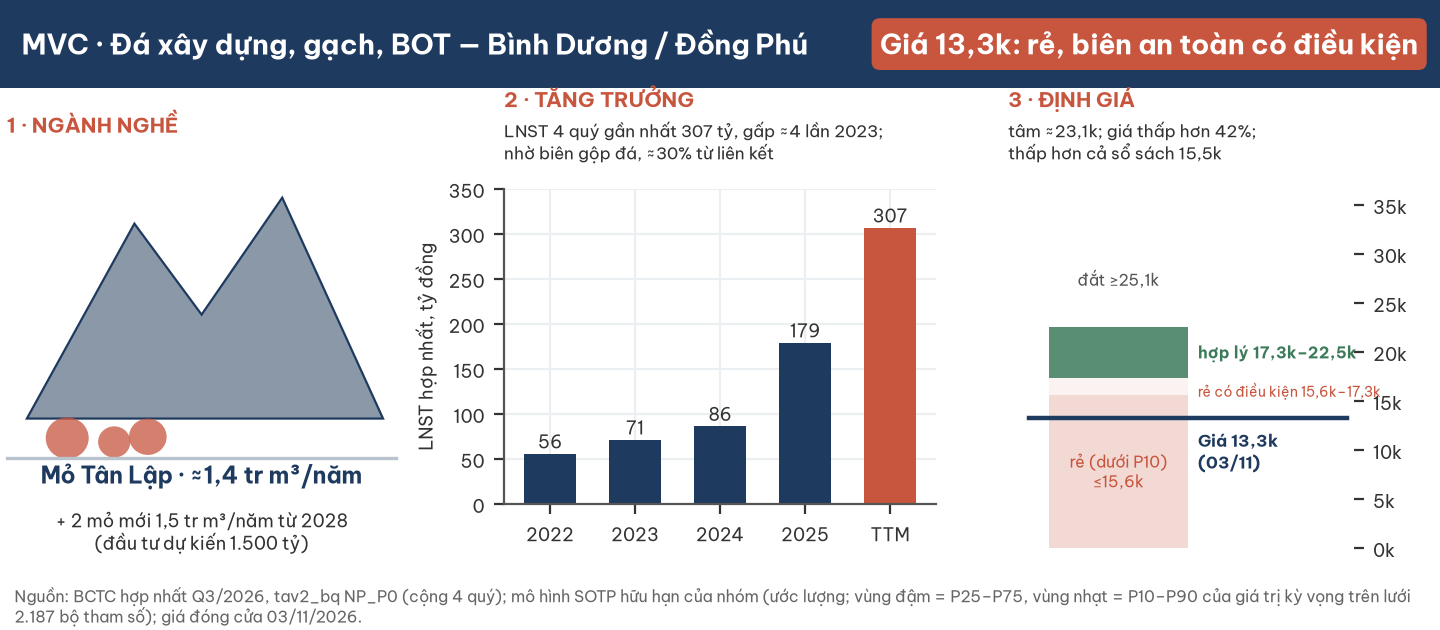

The data file committed next to this chart (first rows):
chi_tieu, gia_tri, nguon
lnst_2022, 55.8, BQ NP_P0 + BCTC Q3/26
lnst_2023, 71.3, BQ NP_P0 + BCTC Q3/26
lnst_2024, 86.3, BQ NP_P0 + BCTC Q3/26
lnst_2025, 179.2, BQ NP_P0 + BCTC Q3/26
lnst_TTM, 306.8, BQ NP_P0 + BCTC Q3/26
tam, 23093, model_r6_out.json
grid_p5, 14782, model_r6_out.json
grid_p10, 15586, model_r6_out.json
grid_p25, 17345, model_r6_out.json
grid_p50, 19755, model_r6_out.json
grid_p75, 22540, model_r6_out.json
grid_p90, 25132, model_r6_out.json
grid_pmin, 12857, model_r6_out.json
grid_pmax, 33150, model_r6_out.json
gia_0311, 13300, giao dịch 03/11/2026
